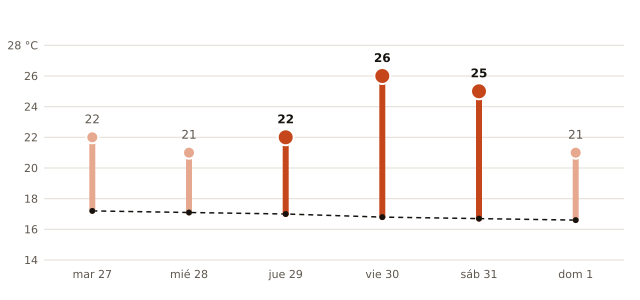

Data behind this chart, as committed beside it:
fecha, máxima_prevista_C, máxima_normal_1991_2020_C
2026-10-27, 22, 17.2
2026-10-28, 21, 17.1
2026-10-29, 22, 17.0
2026-10-30, 26, 16.8
2026-10-31, 25, 16.7
2026-11-01, 21, 16.6
